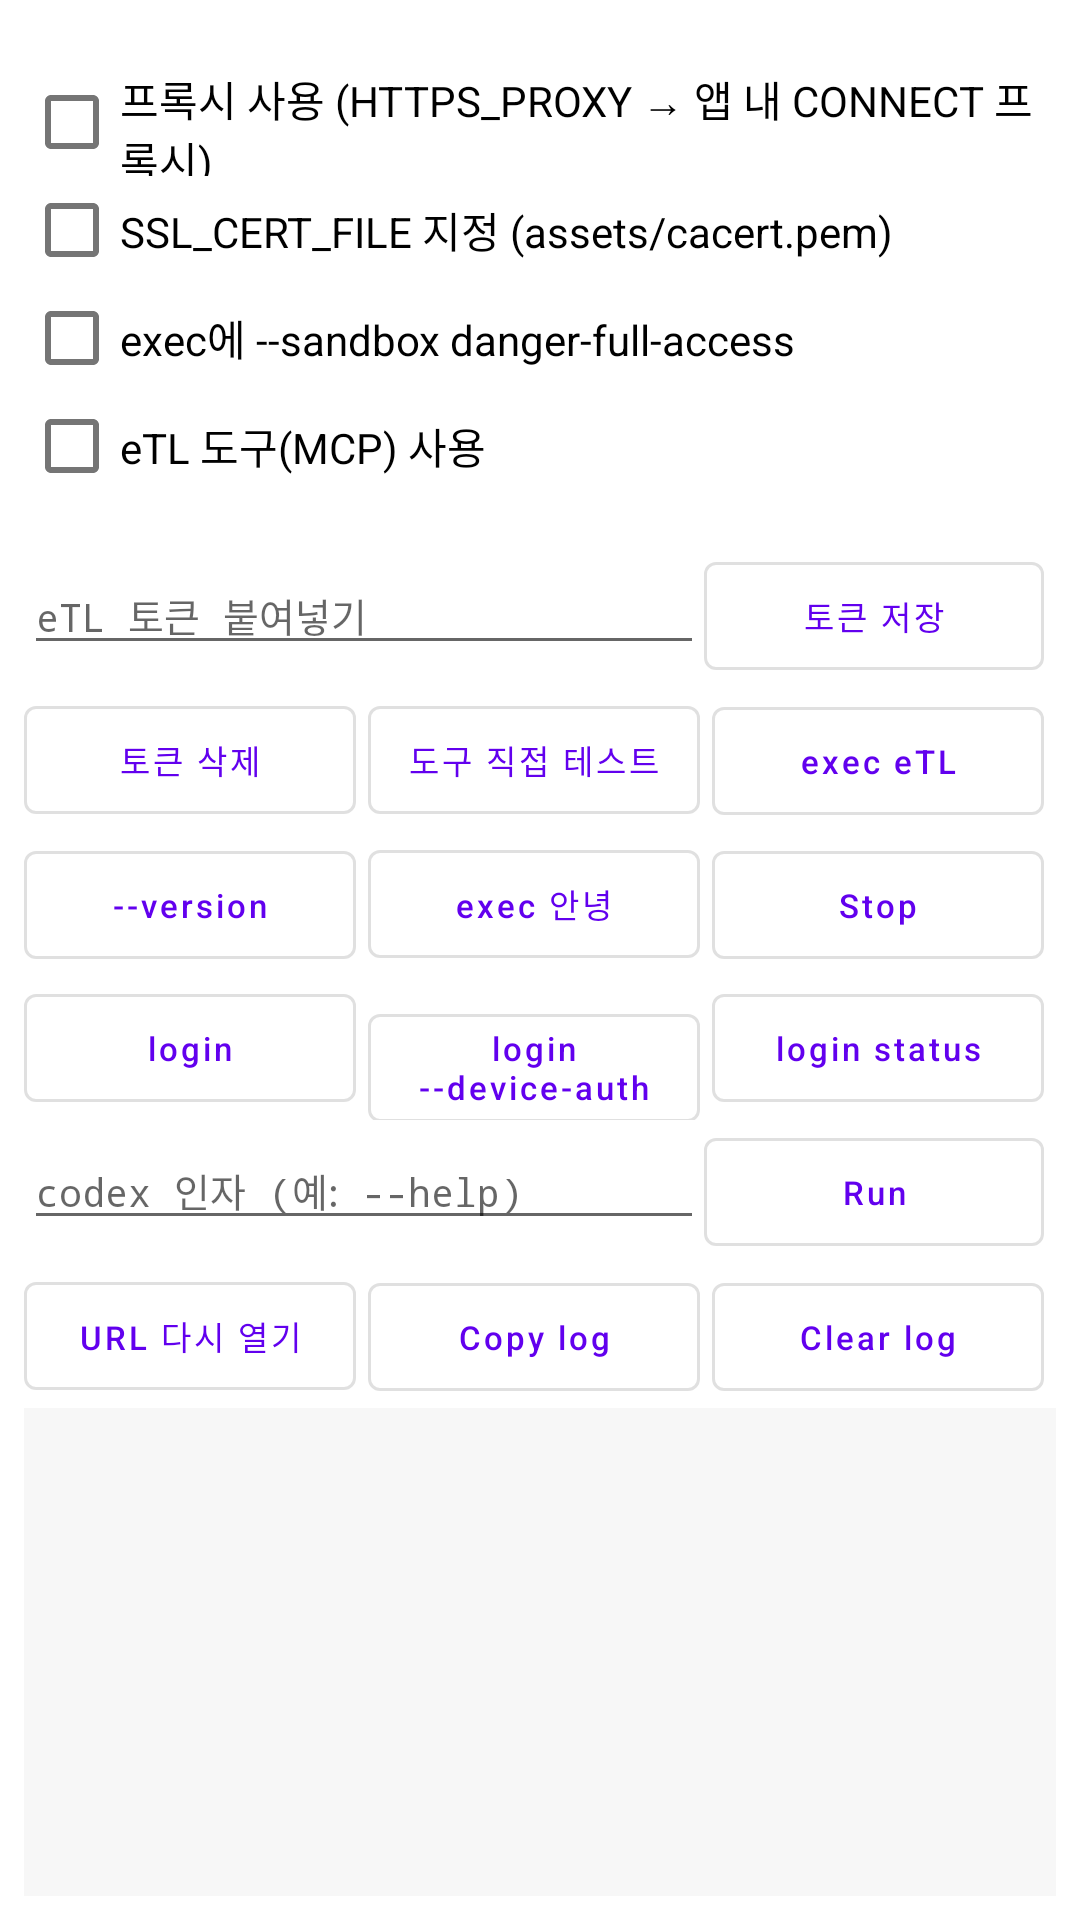

Write the Android layout XML for this screen, with the resource values it uses.
<!-- AndroidManifest.xml: application theme Theme.Phase0 -->
<!-- res/layout/activity_main.xml -->
<?xml version="1.0" encoding="utf-8"?>
<LinearLayout xmlns:android="http://schemas.android.com/apk/res/android"
    android:id="@+id/root"
    android:layout_width="match_parent"
    android:layout_height="match_parent"
    android:orientation="vertical"
    android:padding="8dp">

    <TextView
        android:id="@+id/info"
        android:layout_width="match_parent"
        android:layout_height="wrap_content"
        android:fontFamily="monospace"
        android:textSize="11sp" />

    <CheckBox
        android:id="@+id/optProxy"
        android:layout_width="wrap_content"
        android:layout_height="36dp"
        android:text="프록시 사용 (HTTPS_PROXY → 앱 내 CONNECT 프록시)" />

    <CheckBox
        android:id="@+id/optSsl"
        android:layout_width="wrap_content"
        android:layout_height="36dp"
        android:text="SSL_CERT_FILE 지정 (assets/cacert.pem)" />

    <CheckBox
        android:id="@+id/optSandbox"
        android:layout_width="wrap_content"
        android:layout_height="36dp"
        android:text="exec에 --sandbox danger-full-access" />

    <CheckBox
        android:id="@+id/optEtl"
        android:layout_width="wrap_content"
        android:layout_height="36dp"
        android:text="eTL 도구(MCP) 사용" />

    <TextView
        android:id="@+id/etlStatus"
        android:layout_width="match_parent"
        android:layout_height="wrap_content"
        android:fontFamily="monospace"
        android:textSize="11sp" />

    <LinearLayout style="@style/ButtonRow">
        <EditText
            android:id="@+id/etlToken"
            android:layout_width="0dp"
            android:layout_height="wrap_content"
            android:layout_weight="2"
            android:fontFamily="monospace"
            android:hint="eTL 토큰 붙여넣기"
            android:importantForAutofill="no"
            android:inputType="textPassword"
            android:textSize="13sp" />
        <Button android:id="@+id/btnTokenSave" style="@style/RowButton" android:text="토큰 저장" />
    </LinearLayout>

    <LinearLayout style="@style/ButtonRow">
        <Button android:id="@+id/btnTokenClear" style="@style/RowButton" android:text="토큰 삭제" />
        <Button android:id="@+id/btnEtlTest" style="@style/RowButton" android:text="도구 직접 테스트" />
        <Button android:id="@+id/btnExecEtl" style="@style/RowButton" android:text="exec eTL" />
    </LinearLayout>

    <LinearLayout style="@style/ButtonRow">
        <Button android:id="@+id/btnVersion" style="@style/RowButton" android:text="--version" />
        <Button android:id="@+id/btnExec" style="@style/RowButton" android:text="exec 안녕" />
        <Button android:id="@+id/btnStop" style="@style/RowButton" android:text="Stop" />
    </LinearLayout>

    <LinearLayout style="@style/ButtonRow">
        <Button android:id="@+id/btnLogin" style="@style/RowButton" android:text="login" />
        <Button android:id="@+id/btnDeviceAuth" style="@style/RowButton" android:text="login --device-auth" />
        <Button android:id="@+id/btnLoginStatus" style="@style/RowButton" android:text="login status" />
    </LinearLayout>

    <LinearLayout style="@style/ButtonRow">
        <EditText
            android:id="@+id/customArgs"
            android:layout_width="0dp"
            android:layout_height="wrap_content"
            android:layout_weight="2"
            android:fontFamily="monospace"
            android:hint="codex 인자 (예: --help)"
            android:importantForAutofill="no"
            android:inputType="text"
            android:textSize="13sp" />
        <Button android:id="@+id/btnCustom" style="@style/RowButton" android:text="Run" />
    </LinearLayout>

    <LinearLayout style="@style/ButtonRow">
        <Button android:id="@+id/btnOpenUrl" style="@style/RowButton" android:text="URL 다시 열기" />
        <Button android:id="@+id/btnCopy" style="@style/RowButton" android:text="Copy log" />
        <Button android:id="@+id/btnClear" style="@style/RowButton" android:text="Clear log" />
    </LinearLayout>

    <ScrollView
        android:id="@+id/logScroll"
        android:layout_width="match_parent"
        android:layout_height="0dp"
        android:layout_weight="1"
        android:background="#11888888"
        android:fillViewport="true">

        <TextView
            android:id="@+id/log"
            android:layout_width="match_parent"
            android:layout_height="wrap_content"
            android:fontFamily="monospace"
            android:padding="4dp"
            android:textIsSelectable="true"
            android:textSize="10sp" />
    </ScrollView>
</LinearLayout>
<!-- resources referenced by this layout -->
<resources>
  <style name="ButtonRow">
          <item name="android:layout_width">match_parent</item>
          <item name="android:layout_height">wrap_content</item>
          <item name="android:orientation">horizontal</item>
      </style>
  <style name="RowButton" parent="Widget.MaterialComponents.Button.OutlinedButton">
          <item name="android:layout_width">0dp</item>
          <item name="android:layout_height">wrap_content</item>
          <item name="android:layout_weight">1</item>
          <item name="android:layout_marginEnd">4dp</item>
          <item name="android:textSize">11sp</item>
          <item name="android:textAllCaps">false</item>
          <item name="android:paddingStart">4dp</item>
          <item name="android:paddingEnd">4dp</item>
          <item name="android:maxLines">2</item>
      </style>
  <style name="Theme.Phase0" parent="Theme.MaterialComponents.DayNight.NoActionBar" />
</resources>
